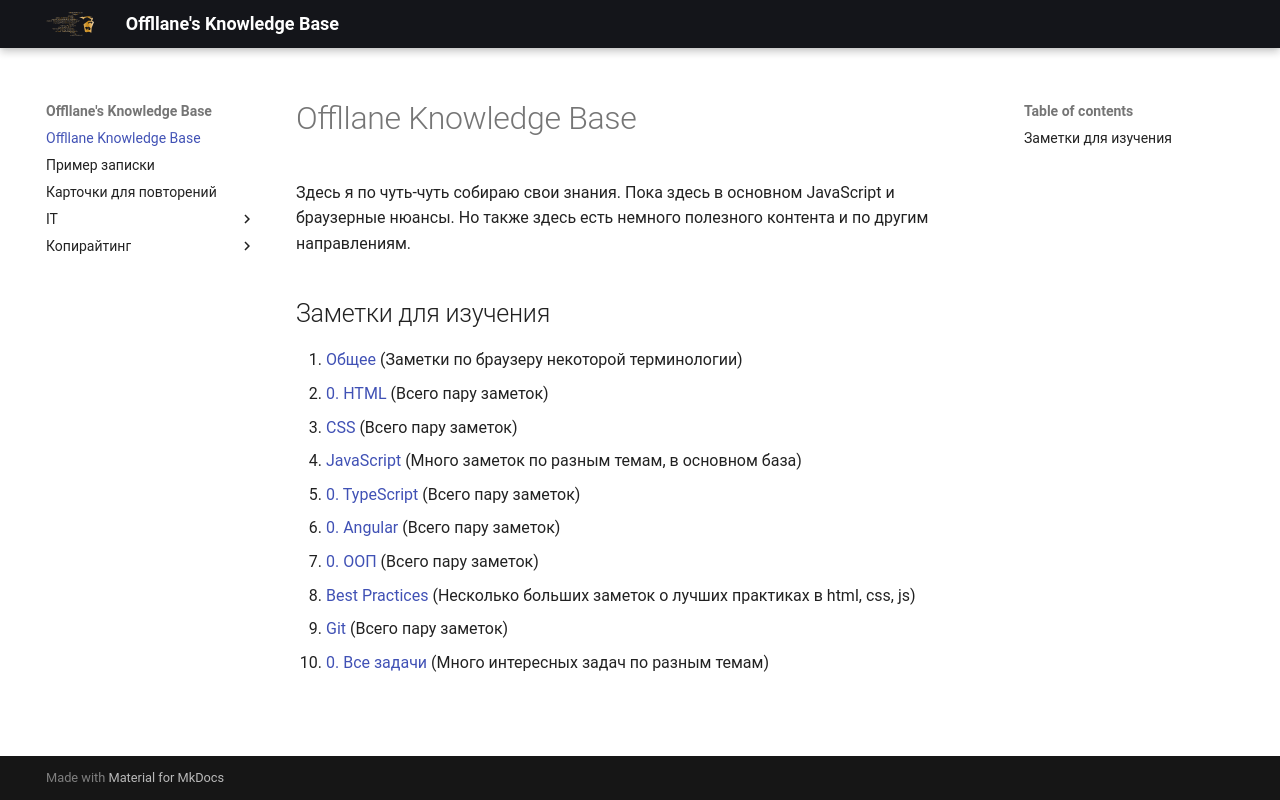

repository: Offllane/PublishedKnowledgeBase · page: index.html · generator: mkdocs

# Offllane Knowledge Base

Здесь я по чуть-чуть собираю свои знания. Пока здесь в основном JavaScript и браузерные нюансы. Но также здесь есть немного полезного контента и по другим направлениям.

## Заметки для изучения

1. [[Общее]] (Заметки по браузеру некоторой терминологии)
2. [[0. HTML]] (Всего пару заметок)
3. [[CSS]] (Всего пару заметок)
4. [[JavaScript]] (Много заметок по разным темам, в основном база)
5. [[0. TypeScript]] (Всего пару заметок)
6. [[0. Angular]] (Всего пару заметок)
7. [[0. ООП]] (Всего пару заметок)
8. [[Best Practices]] (Несколько больших заметок о лучших практиках в html, css, js)
9. [[Git]] (Всего пару заметок)
10. [[0. Все задачи]] (Много интересных задач по разным темам)
